3-way image classification set "image_set" from GitHub (Payload-solutions/conv-neural-server); label vocabulary: low fat yogurt, non fat yogurt, regular yogurt.

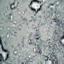
Label: low fat yogurt

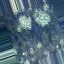
Label: regular yogurt

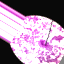
Label: low fat yogurt

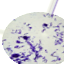
Label: regular yogurt

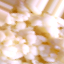
Label: low fat yogurt

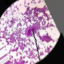
Label: regular yogurt
